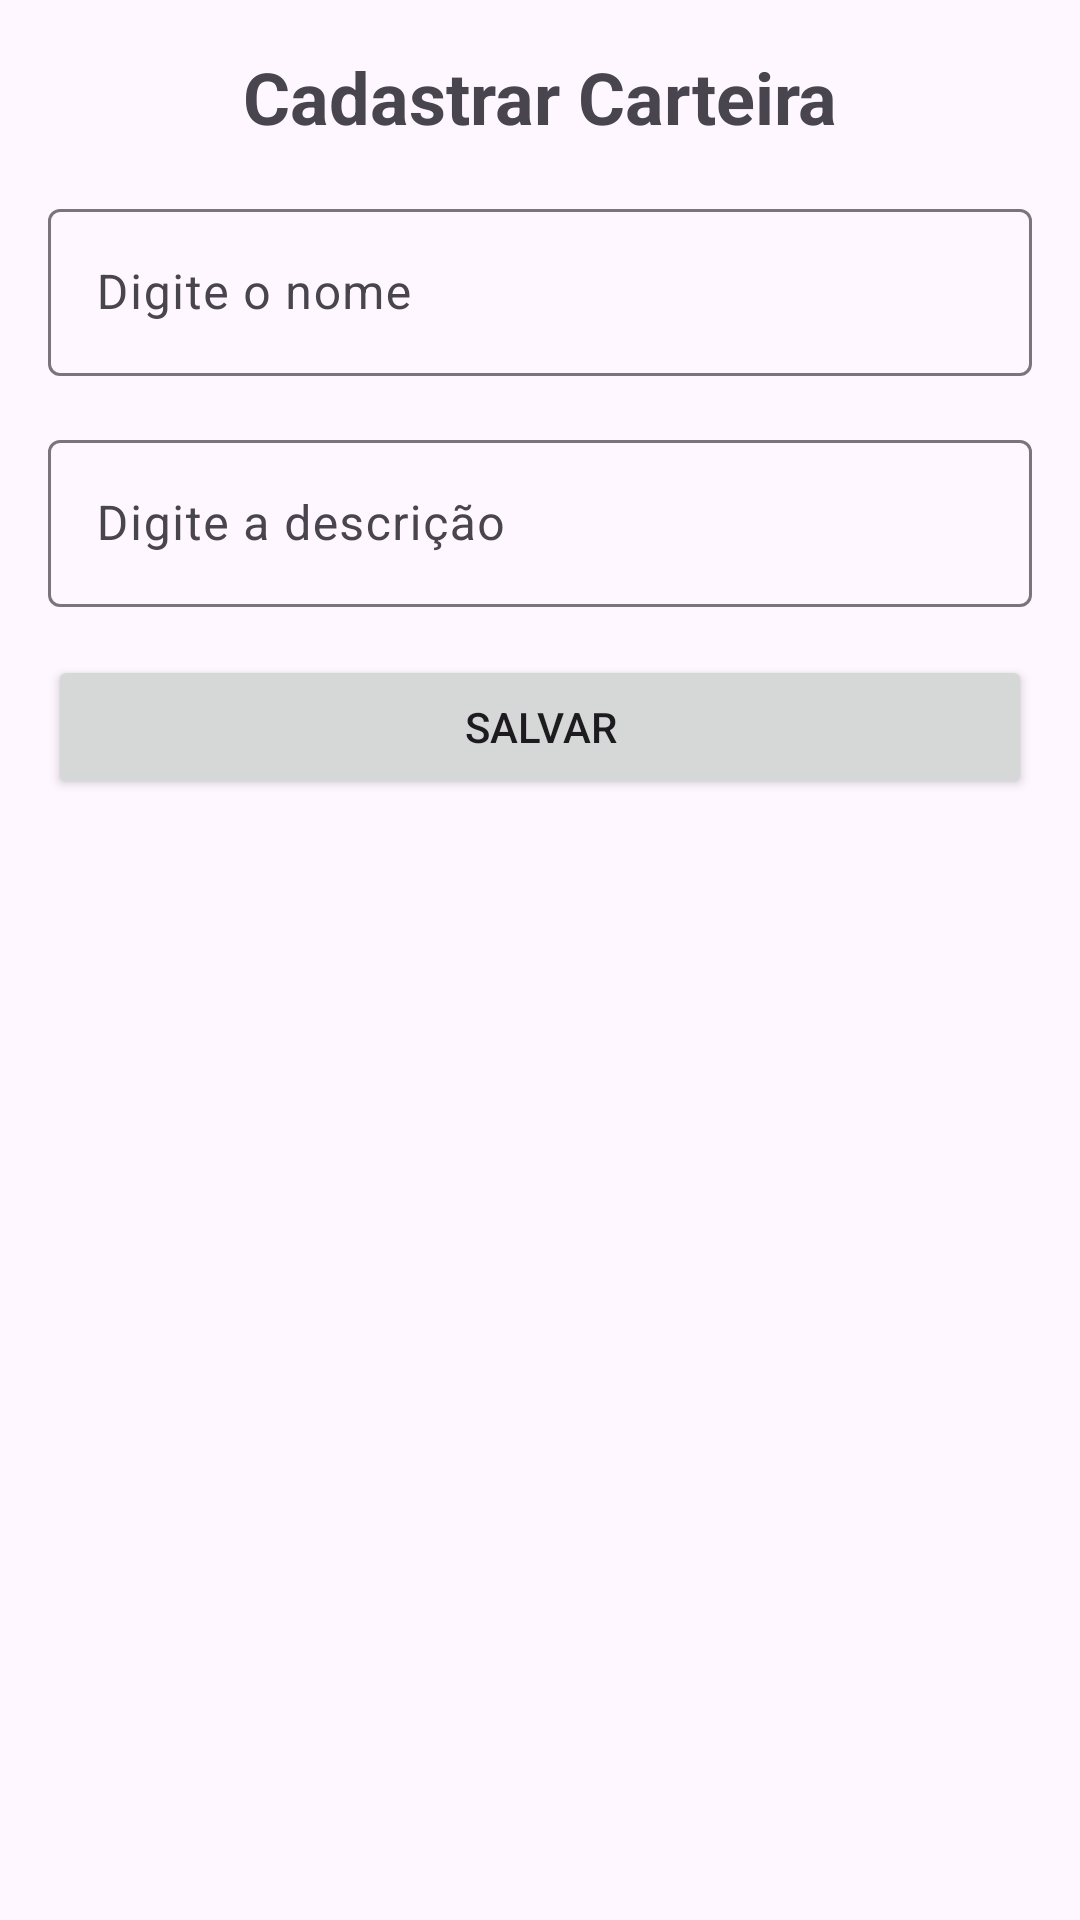

Layout XML and referenced resources for this Android screen:
<!-- AndroidManifest.xml: application theme Theme.SimuladorCarteiraCrypto -->
<!-- res/layout/activity_wallet_form.xml -->
<?xml version="1.0" encoding="utf-8"?>
<androidx.constraintlayout.widget.ConstraintLayout xmlns:android="http://schemas.android.com/apk/res/android"
    xmlns:app="http://schemas.android.com/apk/res-auto"
    xmlns:tools="http://schemas.android.com/tools"
    android:layout_width="match_parent"
    android:layout_height="match_parent"
    tools:context=".ui.activity.WalletFormActivity">

    <TextView
        android:id="@+id/tvactivity_wallet_form_title"
        android:layout_width="wrap_content"
        android:layout_height="wrap_content"
        android:text="@string/txt_activity_wallet_form_title"
        app:layout_constraintEnd_toEndOf="parent"
        android:textSize="24sp"
        android:layout_margin="16dp"
        android:textStyle="bold"
        app:layout_constraintStart_toStartOf="parent"
        app:layout_constraintTop_toTopOf="parent" />

    <com.google.android.material.textfield.TextInputLayout
        android:id="@+id/til_activity_wallet_form_name"
        style="?attr/textInputOutlinedStyle"
        android:layout_width="0dp"
        android:layout_height="wrap_content"
        android:layout_margin="16dp"
        app:layout_constraintEnd_toEndOf="parent"
        app:layout_constraintStart_toStartOf="parent"
        app:layout_constraintTop_toBottomOf="@id/tvactivity_wallet_form_title">

        <com.google.android.material.textfield.TextInputEditText
            android:id="@+id/et_activity_wallet_form_name"
            android:layout_width="match_parent"
            android:layout_height="wrap_content"
            android:hint="@string/txt_hint_activity_wallet_form_name"
            android:inputType="text" />

    </com.google.android.material.textfield.TextInputLayout>

    <com.google.android.material.textfield.TextInputLayout
        android:id="@+id/til_activity_wallet_form_description"
        style="?attr/textInputOutlinedStyle"
        android:layout_width="0dp"
        android:layout_height="wrap_content"
        android:layout_margin="16dp"
        app:layout_constraintEnd_toEndOf="parent"
        app:layout_constraintStart_toStartOf="parent"
        app:layout_constraintTop_toBottomOf="@id/til_activity_wallet_form_name">

        <com.google.android.material.textfield.TextInputEditText
            android:id="@+id/et_activity_wallet_form_description"
            android:layout_width="match_parent"
            android:layout_height="wrap_content"
            android:hint="@string/txt_hint_activity_wallet_form_"
            android:inputType="text" />

    </com.google.android.material.textfield.TextInputLayout>

    <Button
        android:id="@+id/bt_activity_wallet_form_save"
        android:layout_width="match_parent"
        android:layout_height="wrap_content"
        android:layout_margin="16dp"
        android:text="@string/txt_btn_activity_wallet_form_save"
        app:layout_constraintEnd_toEndOf="parent"
        app:layout_constraintStart_toStartOf="parent"
        app:layout_constraintTop_toBottomOf="@id/til_activity_wallet_form_description" />


</androidx.constraintlayout.widget.ConstraintLayout>
<!-- resources referenced by this layout -->
<resources>
  <string name="txt_activity_wallet_form_title">Cadastrar Carteira</string>
  <string name="txt_btn_activity_wallet_form_save">SALVAR</string>
  <string name="txt_hint_activity_wallet_form_">Digite a descrição</string>
  <string name="txt_hint_activity_wallet_form_name">Digite o nome</string>
  <style name="Theme.SimuladorCarteiraCrypto" parent="Base.Theme.SimuladorCarteiraCrypto" />
  <style name="Base.Theme.SimuladorCarteiraCrypto" parent="Theme.Material3.DayNight.NoActionBar">
          
          
      </style>
</resources>
